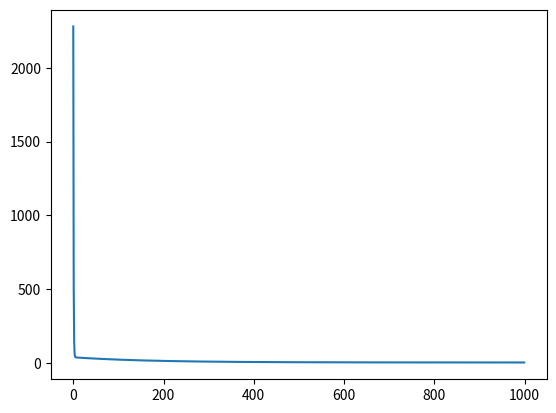

Python code for this plot:
import numpy as np
import matplotlib.pyplot as plt
# X = np.array([1,2,3,4,5])
# experience, project completed
X = np.array([[1,2,3,4],[2,3,5,6]]) #features as row
X = np.transpose(X) # To make features as col
y = np.array([30,40,55,60]) #salary

print(f"Shape of X {X.shape}")
print(f"Shape of Y {y.shape}")
#Assume shape of X is:  X = (100,3) and shape of w will be :   w = (3,1) then resulted dimention would be (100,1)
#reshaping X
# X = X.reshape(X.shape[0],1)
y = y.reshape(-1,1)
print(f"After reshpae, shape of X {X.shape}")

#parameter initilaisation 
w = np.zeros((X.shape[1],1))
b = 0
# lr= 0.1
lr= 0.01
epochs= 1000
#prediction function
def prediction(features,w,b,):

    predict_value = np.dot(features,w) + b
    return predict_value

#loss function
#for seperately calcuating loss of any value


#calculate gradient
def calculate_gradient(X,y,prediction):
    error = y - prediction
    gradient_w = -(2*( X.T @ error ))/ len(prediction) # staric for element wise multiplication and scalar multiplication
    gradient_b = (-2 *(np.sum(error))) /len(prediction) # np.dot or '@' for matrix multiplication
    return gradient_w, gradient_b   

def update_weights(w,b,lr,gradient_w, gradient_b):
    w_update = w - lr*(gradient_w)
    b_update = b-lr*(gradient_b)
    return w_update, b_update


def mse_loss(result,y):
    
    error = y - result
    
    squre = error * error
        
    M_S_E = np.mean(squre)
    return  M_S_E
    

def train(X, y, w, b, lr, epochs):
    loss_history = []
    for epoch in range(epochs):

        predict_value = prediction(X, w, b)
        loss = mse_loss(predict_value,y)
        w_grad, b_grad = calculate_gradient(X,y,predict_value)
        w, b = update_weights(w,b,lr,w_grad, b_grad)

        if epoch % 100 == 0:
            print(f"loss : {loss} at epoch {epoch}")
            
        loss_history.append(loss)
        
    return w,b, loss_history

#y_hat -> prediction
w,b, loss_history = train(X,y,w,b,lr,epochs)

predict_value = prediction(X,w,b)
print(f"Prediction {predict_value}")
final_loss = mse_loss(predict_value,y)
print(f"final loss {final_loss}")
print(f"values of w: {w} ,  values of b : {b} , learning rate {lr}")
# print(f"loss history {loss_history}")
print(f"Epoch value is {epochs}, so len of history should be same, {len(loss_history)}")
plt.plot(loss_history)
plt.show()
